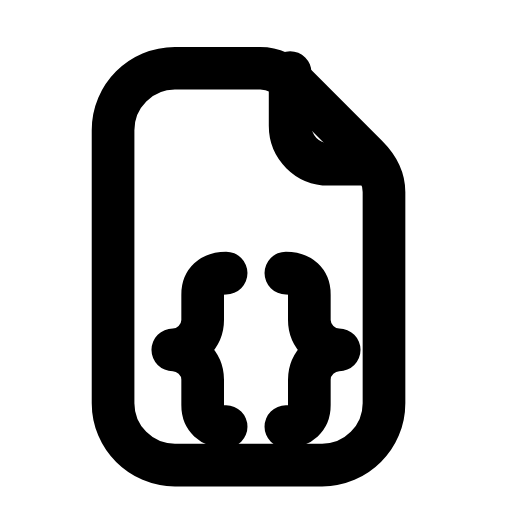
t = 0.00 s
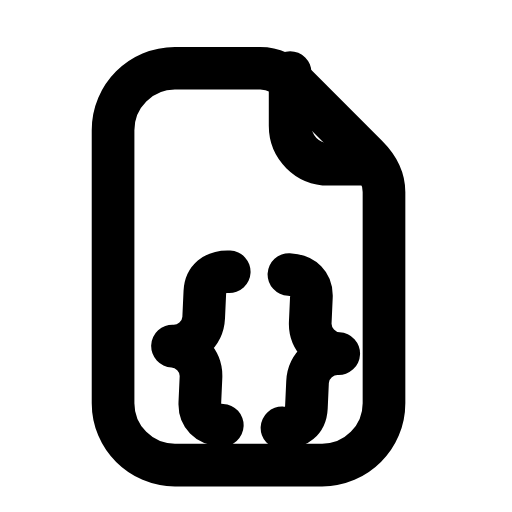
t = 0.24 s
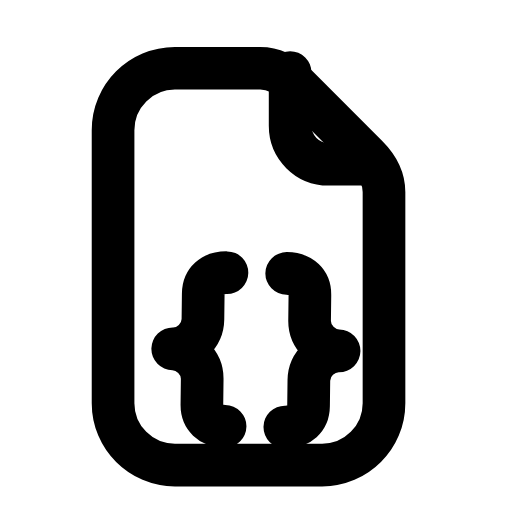
t = 0.44 s
t = 0.68 s: frame unchanged from t = 0.00 s, image omitted
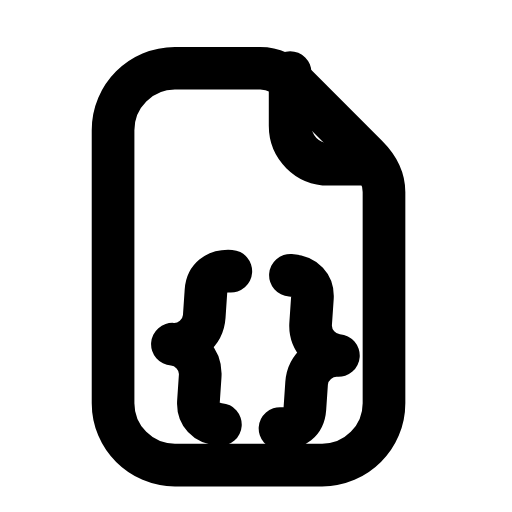
t = 0.92 s
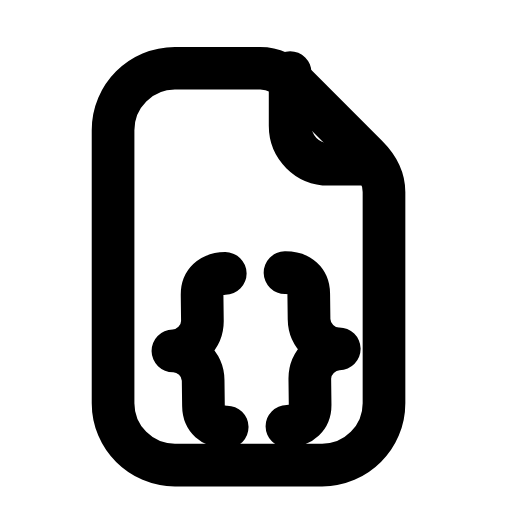
t = 1.17 s

The animated SVG that drew these frames (rendered in a browser with its animation timeline set to each time). Animation: 1 SMIL element (animateTransform=1); one cycle of 1.40 s, repeats indefinitely.

<svg xmlns="http://www.w3.org/2000/svg" width="24" height="24" viewBox="0 0 24 24" fill="none"><path stroke="currentColor" stroke-width="2" stroke-linecap="round" stroke-linejoin="round" fill="none" d="M8.2 3.2L12.2 3.2C12.8 3.2 13.4 3.5 13.9 4L17.2 7.3C17.7 7.8 18 8.4 18 9L18 18.9C18 20.5 16.7 21.8 15.1 21.8L8.2 21.8C6.6 21.8 5.3 20.5 5.3 18.9L5.3 6.1C5.3 4.5 6.6 3.2 8.2 3.2Z"></path><path stroke="currentColor" stroke-width="2" stroke-linecap="round" stroke-linejoin="round" fill="none" d="M13.6 3.4L13.6 5.9C13.6 6.9 14.4 7.7 15.4 7.7L17.5 7.7"></path><g><animateTransform attributeName="transform" type="rotate" values="0 12 16;-4 12 16;4 12 16;0 12 16;0 12 16;4 12 16;-4 12 16;0 12 16;0 12 16" keyTimes="0;0.135;0.27;0.45;0.6;0.72;0.81;0.9;1" dur="1.4s" repeatCount="indefinite" calcMode="spline" keySplines="0.16 1 0.3 1;0.16 1 0.3 1;0.16 1 0.3 1;0.16 1 0.3 1;0.16 1 0.3 1;0.16 1 0.3 1;0.16 1 0.3 1;0.16 1 0.3 1"/><path stroke="currentColor" stroke-width="2" stroke-linecap="round" stroke-linejoin="round" fill="none" d="M10.6 12.8C9.9 12.8 9.5 13.2 9.5 13.8L9.5 15C9.5 15.8 8.8 16.4 8.1 16.4C8.8 16.4 9.5 17 9.5 17.8L9.5 19C9.5 19.6 9.9 20 10.6 20M13.4 12.8C14.1 12.8 14.5 13.2 14.5 13.8L14.5 15C14.5 15.8 15.2 16.4 15.9 16.4C15.2 16.4 14.5 17 14.5 17.8L14.5 19C14.5 19.6 14.1 20 13.4 20"></path></g></svg>
